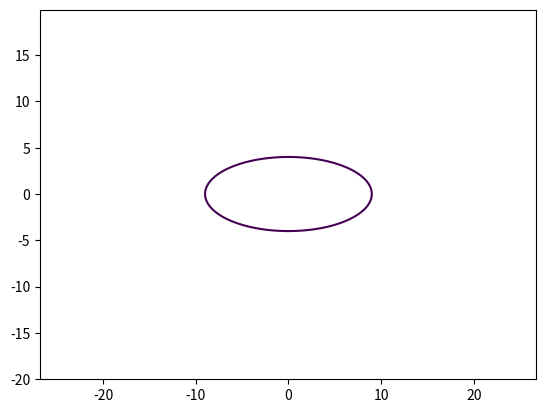

Write the Python code that produced this figure.
import matplotlib.pyplot as plt
import numpy as np

def elps(rad = 10, a = 9, b = 4):
    x = np.arange(-2*rad, 2*rad, 0.1)
    y = np.arange(-2*rad, 2*rad, 0.1)

    X, Y = np.meshgrid(x, y)

    fxy = X**2/a**2 + Y**2/b**2 - 1

    plt.contour(X, Y, fxy, levels=[0])
    plt.axis('equal')
    plt.savefig('fig_lab_6_task_3.png')
if __name__ == '__main__':
    elps()
